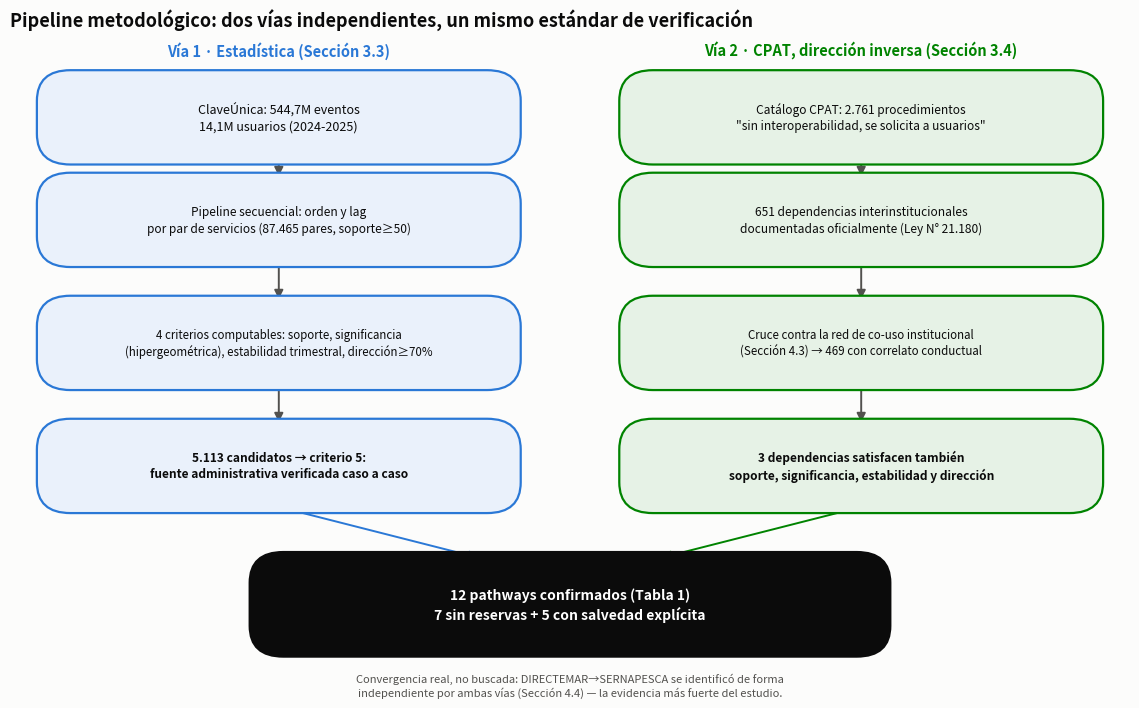

Write Python code to recreate this figure. (Note: this script raises an exception after producing the figure.)
"""
Figura 1 -- Diagrama del pipeline metodologico (should-fix #5). Conceptual,
no depende de datos nuevos: refleja exactamente la Seccion 3 de la v2 (dos
vias independientes -- pipeline secuencial y CPAT en direccion inversa --
convergiendo en el mismo estandar de 5 criterios).
"""
import matplotlib
matplotlib.use("Agg")
import matplotlib.pyplot as plt
from matplotlib.patches import FancyBboxPatch, FancyArrowPatch
from matplotlib.lines import Line2D

BLUE = "#2a78d6"
GREEN = "#008300"
TEXT_PRIMARY = "#0b0b0b"
TEXT_SECONDARY = "#52514e"
SURFACE = "#fcfcfb"
BOX_BLUE = "#eaf1fb"
BOX_GREEN = "#e6f2e6"
BOX_FINAL = "#0b0b0b"
GRID = "#e3e2dc"

fig, ax = plt.subplots(figsize=(11.5, 7.2), dpi=200)
fig.patch.set_facecolor(SURFACE)
ax.set_facecolor(SURFACE)
ax.set_xlim(0, 100)
ax.set_ylim(0, 62)
ax.axis("off")

def box(x, y, w, h, text, edge, face, textcolor=TEXT_PRIMARY, fontsize=9.3, weight="normal"):
    b = FancyBboxPatch((x, y), w, h, boxstyle="round,pad=0.6,rounding_size=3",
                        linewidth=1.6, edgecolor=edge, facecolor=face, zorder=3)
    ax.add_patch(b)
    ax.text(x + w / 2, y + h / 2, text, ha="center", va="center", fontsize=fontsize,
             color=textcolor, weight=weight, zorder=4, wrap=True, linespacing=1.3)
    return (x + w / 2, y, x + w / 2, y + h)  # (cx, ybottom, cx, ytop)

def arrow(x0, y0, x1, y1, color=TEXT_SECONDARY):
    a = FancyArrowPatch((x0, y0), (x1, y1), arrowstyle="-|>", mutation_scale=13,
                          linewidth=1.4, color=color, zorder=2, shrinkA=2, shrinkB=2)
    ax.add_patch(a)

# ---- Carril A: pipeline secuencial (izquierda, azul) ----
xa = 3
wa = 42
ya = [50, 40, 28, 16]
_, _, cxa, ya0_top = box(xa, ya[0], wa, 8, "ClaveÚnica: 544,7M eventos\n14,1M usuarios (2024-2025)",
                          BLUE, BOX_BLUE, fontsize=9)
_, ya1_bot, cxa1, ya1_top = box(xa, ya[1], wa, 8, "Pipeline secuencial: orden y lag\npor par de servicios (87.465 pares, soporte≥50)",
                                  BLUE, BOX_BLUE, fontsize=8.6)
_, ya2_bot, cxa2, ya2_top = box(xa, ya[2], wa, 8, "4 criterios computables: soporte, significancia\n(hipergeométrica), estabilidad trimestral, dirección≥70%",
                                  BLUE, BOX_BLUE, fontsize=8.3)
_, ya3_bot, cxa3, ya3_top = box(xa, ya[3], wa, 8, "5.113 candidatos → criterio 5:\nfuente administrativa verificada caso a caso",
                                  BLUE, BOX_BLUE, fontsize=8.6, weight="bold")
arrow(cxa, ya[0], cxa, ya1_top)
arrow(cxa, ya1_bot, cxa, ya2_top)
arrow(cxa, ya2_bot, cxa, ya3_top)

ax.text(xa + wa / 2, 60, "Vía 1 · Estadística (Sección 3.3)", ha="center", fontsize=10.5,
         color=BLUE, weight="bold")

# ---- Carril B: CPAT en direccion inversa (derecha, verde) ----
xb = 55
wb = 42
yb = ya
_, _, cxb, yb0_top = box(xb, yb[0], wb, 8, "Catálogo CPAT: 2.761 procedimientos\n\"sin interoperabilidad, se solicita a usuarios\"",
                           GREEN, BOX_GREEN, fontsize=8.6)
_, yb1_bot, cxb1, yb1_top = box(xb, yb[1], wb, 8, "651 dependencias interinstitucionales\ndocumentadas oficialmente (Ley N° 21.180)",
                                  GREEN, BOX_GREEN, fontsize=8.6)
_, yb2_bot, cxb2, yb2_top = box(xb, yb[2], wb, 8, "Cruce contra la red de co-uso institucional\n(Sección 4.3) → 469 con correlato conductual",
                                  GREEN, BOX_GREEN, fontsize=8.3)
_, yb3_bot, cxb3, yb3_top = box(xb, yb[3], wb, 8, "3 dependencias satisfacen también\nsoporte, significancia, estabilidad y dirección",
                                  GREEN, BOX_GREEN, fontsize=8.6, weight="bold")
arrow(cxb, yb[0], cxb, yb1_top)
arrow(cxb, yb1_bot, cxb, yb2_top)
arrow(cxb, yb2_bot, cxb, yb3_top)

ax.text(xb + wb / 2, 60, "Vía 2 · CPAT, dirección inversa (Sección 3.4)", ha="center", fontsize=10.5,
         color=GREEN, weight="bold")

# ---- Convergencia ----
xf, yf, wf, hf = 22, 2, 56, 9
final_cx = xf + wf / 2
box(xf, yf, wf, hf, "12 pathways confirmados (Tabla 1)\n7 sin reservas + 5 con salvedad explícita",
    BOX_FINAL, BOX_FINAL, textcolor="#ffffff", fontsize=10, weight="bold")

arrow(cxa3, ya3_bot, final_cx - 8, yf + hf, color=BLUE)
arrow(cxb3, yb3_bot, final_cx + 8, yf + hf, color=GREEN)

ax.text(final_cx, yf - 2.2,
         "Convergencia real, no buscada: DIRECTEMAR→SERNAPESCA se identificó de forma\n"
         "independiente por ambas vías (Sección 4.4) — la evidencia más fuerte del estudio.",
         ha="center", va="top", fontsize=8, color=TEXT_SECONDARY, style="italic")

ax.set_title("Pipeline metodológico: dos vías independientes, un mismo estándar de verificación",
              fontsize=13, color=TEXT_PRIMARY, loc="left", pad=6, fontweight="bold", x=0.0)

plt.tight_layout()
plt.savefig("/home/crist/eclat/textos/figuras/fig1_pipeline.png", facecolor=SURFACE, bbox_inches="tight")
print("OK: fig1_pipeline.png")
